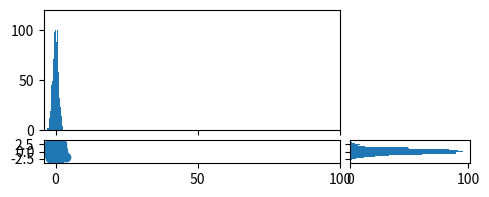

Python code for this plot:
# [redacted]
# Ubuntu 14.0 | 32 bit 
# Python 2.7
# matplotlib-1.4.0 

import numpy as np
import matplotlib.pyplot as plt
from mpl_toolkits.axes_grid1 import make_axes_locatable

#data acak menggunakan random.randn
x = np.random.randn(1000)
y = np.random.randn(1000)

fig, axScatter = plt.subplots(figsize=(5.5,5.5))

#pembagian dilakukan disini pada plot
axScatter.scatter(x, y)
axScatter.set_aspect(1.)

#membuat sumbu baru pada kanan dan atas sumbu . Argumen awal pada new_vertical
#atau new_horizontal metodenya pada tinggi dan lebar pada sumbu yang dibuat
#dalam satuan inci
divider = make_axes_locatable(axScatter)
axHistx = divider.append_axes("top", 1.2, pad=0.1, sharex=axScatter)
axHisty = divider.append_axes("right", 1.2, pad=0.1, sharey=axScatter)

#membuat beberapa label tidak dapat terlihat
plt.setp(axHistx.get_xticklabels() + axHisty.get_yticklabels(),
			visible=False)

#menentukan batasan diawal			
binwidth = 0.25
xymax = np.max([np.max(np.fabs(x)), np.max(np.fabs(y))])
lim = (int(xymax/binwidth) + 1) * binwidth

bins = np.arange(-lim, lim + binwidth, binwidth)
axHistx.hist(x, bins=bins)
axHisty.hist(y, bins=bins, orientation='horizontal')

#xaxis dari axHistx dan yaxis dari axHist dibagi dengan axScatter, maka 
#tidak ada yang ditentukan dengan cara manual pada xlim dan ylim pada sumbu
for tl in axHistx.get_xticklabels():
	tl.set_visible(False)
axHistx.set_yticks([0, 50, 100])

for tl in axHisty.get_yticklabels():
	tl.set_visible(False)
axHistx.set_xticks([0, 50, 100])

plt.draw()
plt.show()
